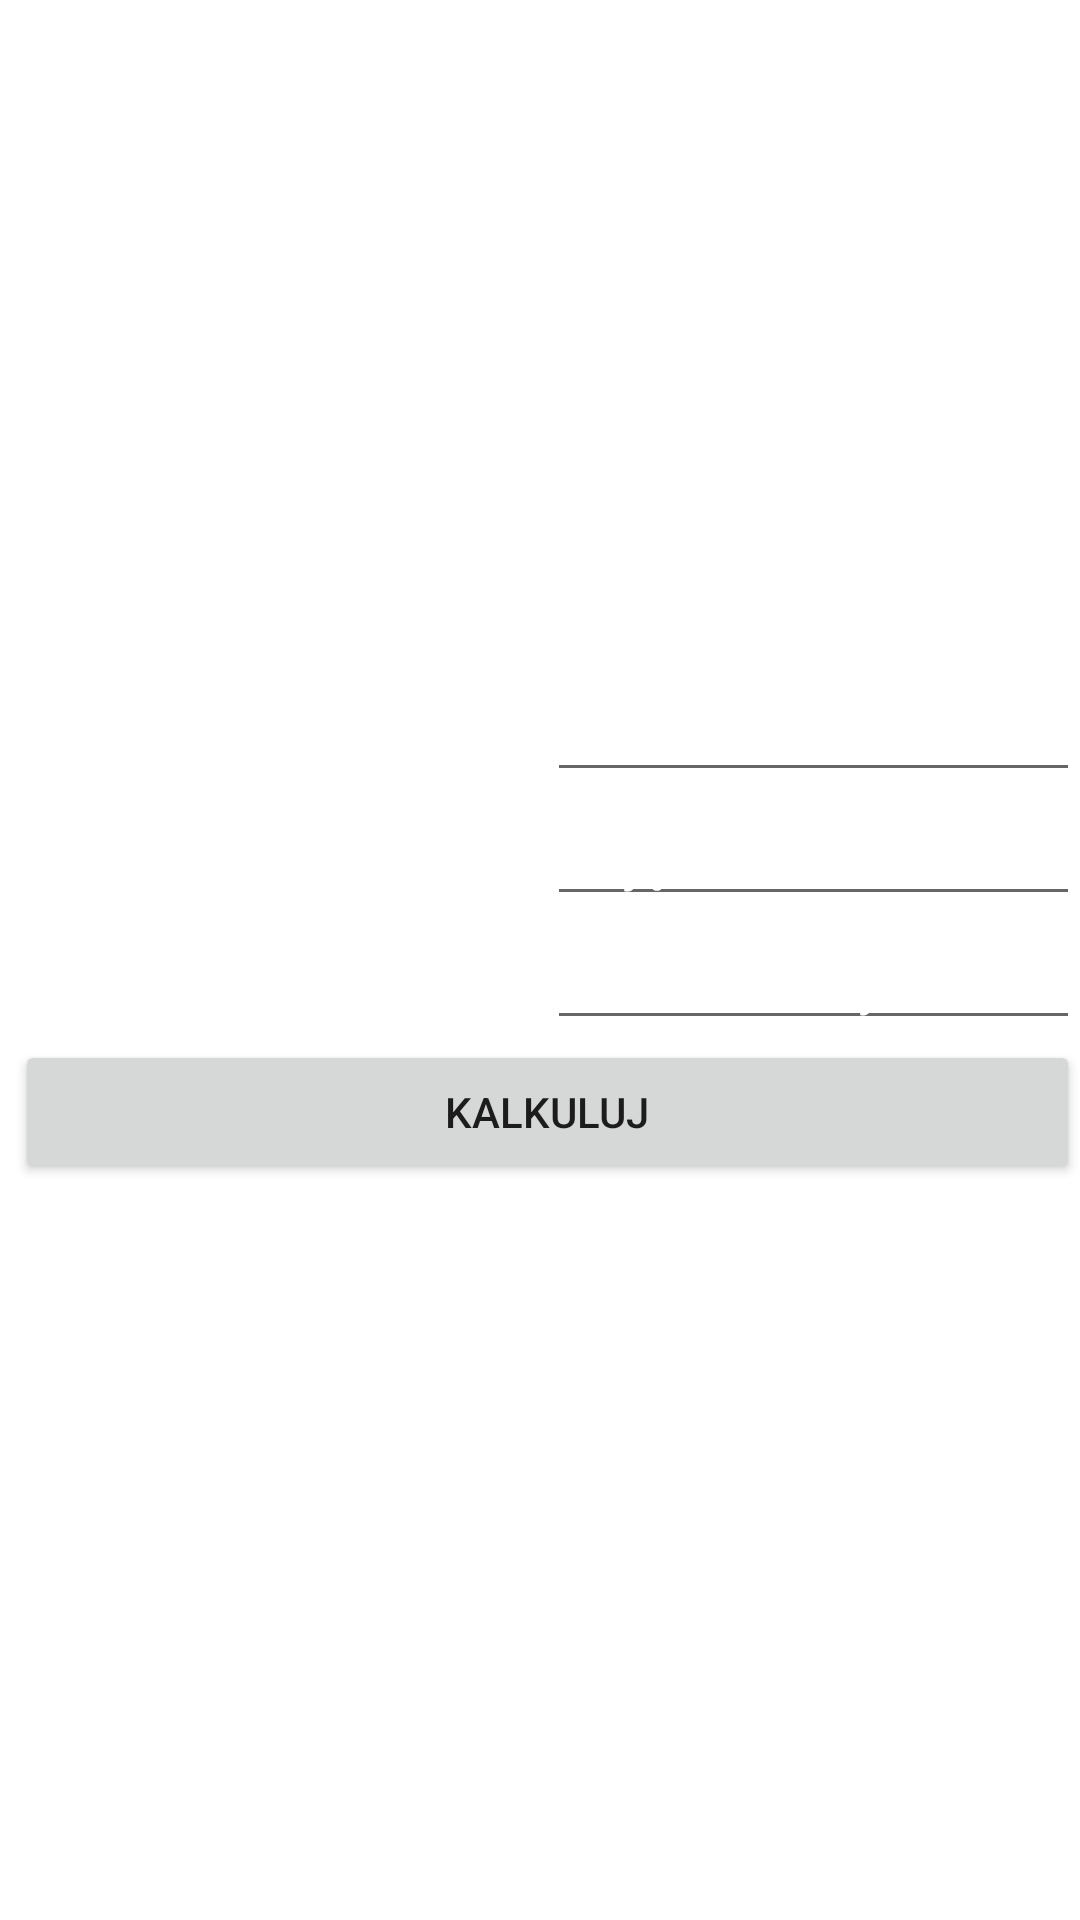

Produce the Android XML layout that renders to this screen, including the resource entries it uses.
<!-- AndroidManifest.xml: application theme Theme.KalkulatoryOgrodnicze -->
<!-- res/layout/activity_kalkulator_opryski.xml -->
<?xml version="1.0" encoding="utf-8"?>
<androidx.constraintlayout.widget.ConstraintLayout xmlns:android="http://schemas.android.com/apk/res/android"
    xmlns:app="http://schemas.android.com/apk/res-auto"
    xmlns:tools="http://schemas.android.com/tools"
    android:layout_width="match_parent"
    android:layout_height="match_parent"
    tools:context=".Kalkulator_opryski"
    android:background="@drawable/tlo">

    <LinearLayout
        android:layout_width="match_parent"
        android:layout_height="wrap_content"
        android:orientation="vertical"
        app:layout_constraintBottom_toBottomOf="parent"
        app:layout_constraintEnd_toEndOf="parent"
        app:layout_constraintStart_toStartOf="parent"
        app:layout_constraintTop_toTopOf="parent"
        app:layout_constraintVertical_bias="0.496"
        android:layout_marginStart="5dp"
        android:layout_marginLeft="5dp"
        android:layout_marginRight="5dp">

        <LinearLayout
            android:layout_width="match_parent"
            android:layout_height="wrap_content"
            android:orientation="horizontal">

            <TextView
                android:id="@+id/textView8"
                android:layout_width="0dp"
                android:layout_height="match_parent"
                android:layout_weight="0.5"
                android:text="Dawka środka (kg/ha)"
                android:textColor="@color/white"
                android:textColorHint="@color/white" />

            <EditText
                android:id="@+id/dawka"
                android:layout_width="0dp"
                android:layout_height="match_parent"
                android:layout_weight="0.5"
                android:ems="10"
                android:hint="Dawka"
                android:inputType="textPersonName"
                android:textColor="@color/white"
                android:textColorHint="@color/white" />
        </LinearLayout>

        <LinearLayout
            android:layout_width="match_parent"
            android:layout_height="wrap_content"
            android:orientation="horizontal">

            <TextView
                android:id="@+id/textView11"
                android:layout_width="0dp"
                android:layout_height="match_parent"
                android:layout_weight="0.5"
                android:text="Objętość zbiornika (litry)"
                android:textColor="@color/white"
                android:textColorHint="@color/white" />

            <EditText
                android:id="@+id/objetosc"
                android:layout_width="0dp"
                android:layout_height="match_parent"
                android:layout_weight="0.5"
                android:ems="10"
                android:hint="Objętość zbiornika"
                android:inputType="textPersonName"
                android:textColor="@color/white"
                android:textColorHint="@color/white" />
        </LinearLayout>

        <LinearLayout
            android:layout_width="match_parent"
            android:layout_height="wrap_content"
            android:orientation="horizontal">

            <TextView
                android:id="@+id/textView12"
                android:layout_width="0dp"
                android:layout_height="match_parent"
                android:layout_weight="0.5"
                android:text="Dawka cieczy (l/ha)"
                android:textColor="@color/white"
                android:textColorHint="@color/white" />

            <EditText
                android:id="@+id/ciecz"
                android:layout_width="0dp"
                android:layout_height="match_parent"
                android:layout_weight="0.5"
                android:ems="10"
                android:hint="Dawka cieczy"
                android:inputType="textPersonName"
                android:textColor="@color/white"
                android:textColorHint="@color/white" />
        </LinearLayout>

        <Button
            android:id="@+id/button"
            android:layout_width="match_parent"
            android:layout_height="wrap_content"
            android:text="Kalkuluj" />

        <TextView
            android:id="@+id/iloscsrodka"
            android:layout_width="match_parent"
            android:layout_height="wrap_content"
            android:textColor="@color/white" />
    </LinearLayout>
</androidx.constraintlayout.widget.ConstraintLayout>
<!-- resources referenced by this layout -->
<resources>
  <color name="white">#FFFFFFFF</color>
  <style name="Theme.KalkulatoryOgrodnicze" parent="Theme.MaterialComponents.DayNight.DarkActionBar">
          
          <item name="colorPrimary">@color/pink</item>
          <item name="colorPrimaryVariant">@color/purple_700</item>
          <item name="colorOnPrimary">@color/white</item>
          
          <item name="colorSecondary">@color/teal_200</item>
          <item name="colorSecondaryVariant">@color/teal_700</item>
          <item name="colorOnSecondary">@color/black</item>
          
          <item name="android:statusBarColor">?attr/colorPrimaryVariant</item>
          
      </style>
  <color name="pink">#FF6699</color>
  <color name="purple_700">#FF3700B3</color>
  <color name="teal_200">#FF03DAC5</color>
  <color name="teal_700">#FF018786</color>
  <color name="black">#FF000000</color>
</resources>
